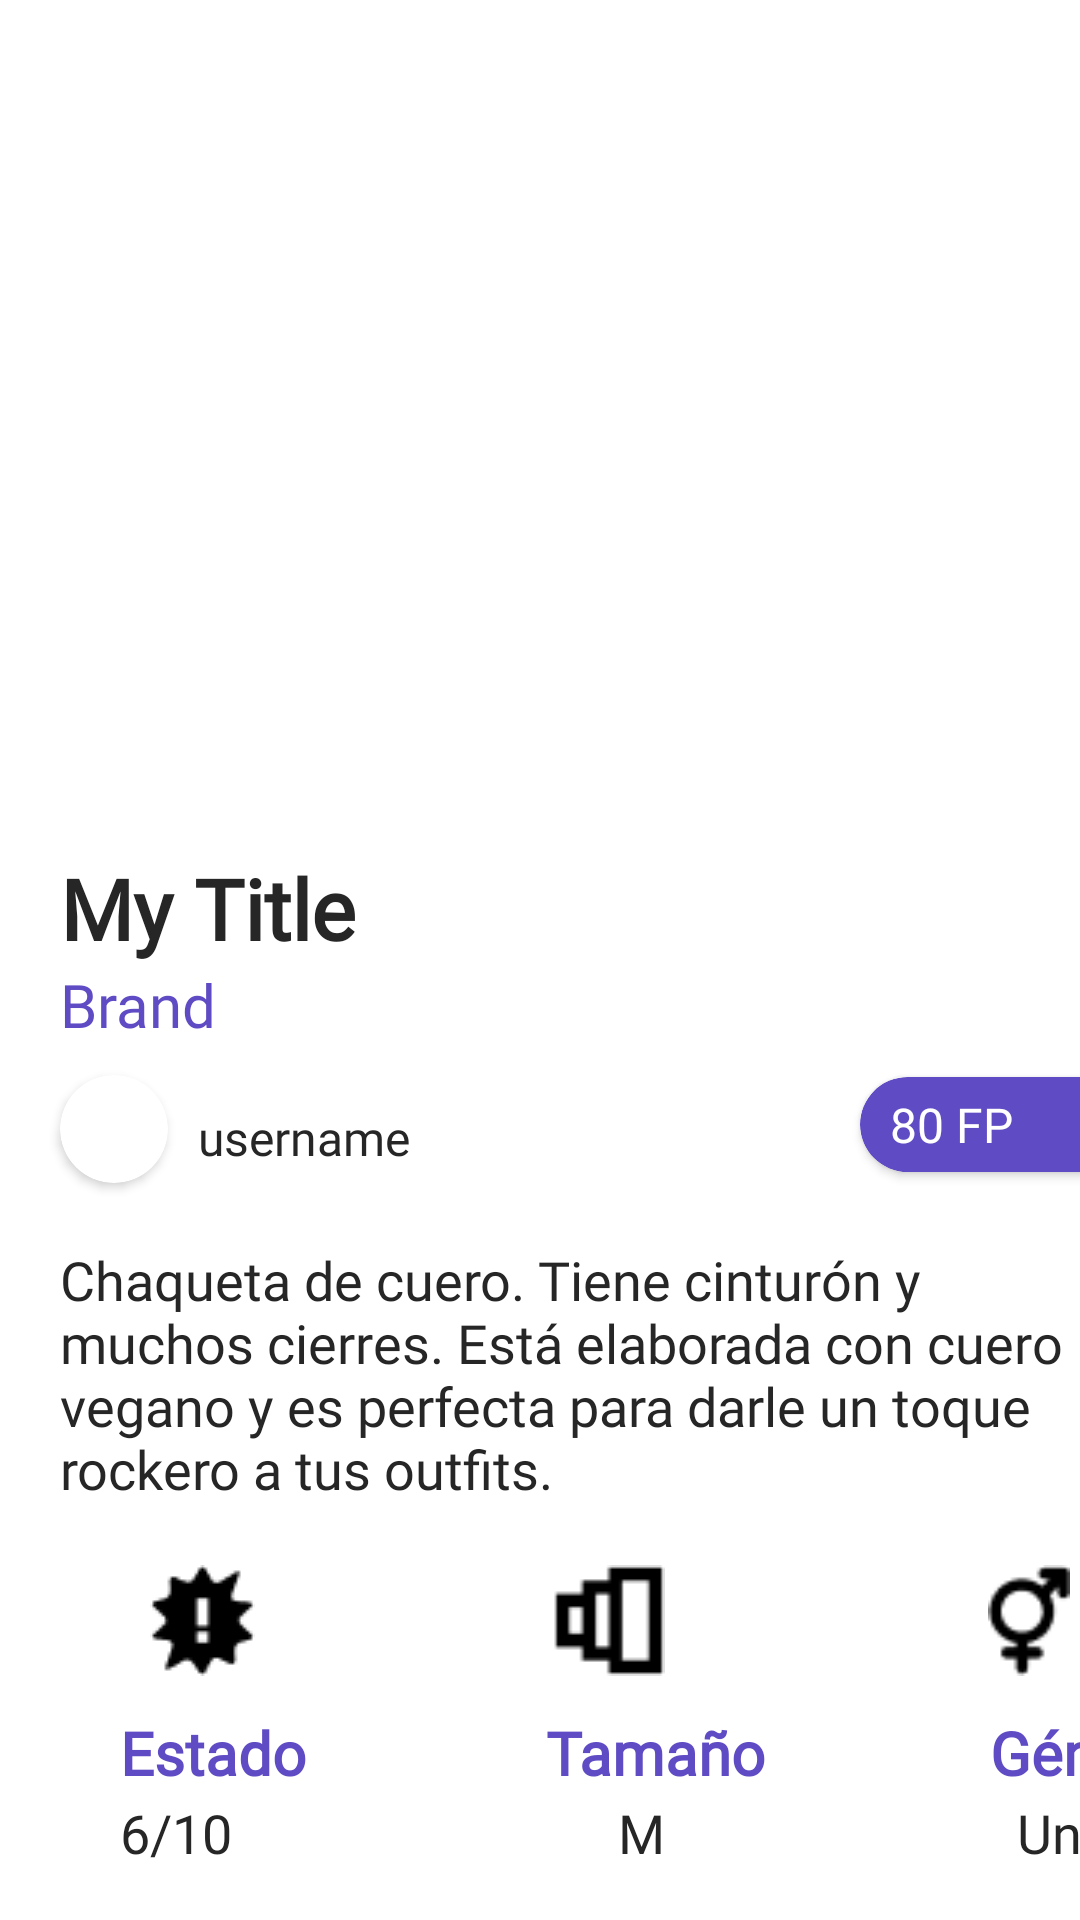

Reconstruct the res/layout file that produces this screen, plus the resources it refers to.
<!-- AndroidManifest.xml: application theme Theme.Firebaseconfig -->
<!-- res/layout/post_detail_fragment.xml -->
<?xml version="1.0" encoding="utf-8"?>
<androidx.constraintlayout.widget.ConstraintLayout xmlns:android="http://schemas.android.com/apk/res/android"
    xmlns:app="http://schemas.android.com/apk/res-auto"
    xmlns:tools="http://schemas.android.com/tools"
    android:layout_width="match_parent"
    android:layout_height="match_parent"
    android:background="@color/white">

    <TextView
        android:id="@+id/titleTV"
        android:layout_width="wrap_content"
        android:layout_height="wrap_content"
        android:layout_marginStart="20dp"
        android:fontFamily="@font/extra_bold"
        android:text="My Title"
        android:textColor="@color/font"
        android:textSize="28sp"
        android:textStyle="bold"
        app:layout_constraintStart_toStartOf="parent"
        app:layout_constraintTop_toBottomOf="@+id/mainImageIV" />

    <ImageView
        android:id="@+id/mainImageIV"
        android:layout_width="406dp"
        android:layout_height="284dp"
        app:layout_constraintEnd_toEndOf="parent"
        app:layout_constraintStart_toStartOf="parent"
        app:layout_constraintTop_toTopOf="parent"
        tools:srcCompat="@tools:sample/backgrounds/scenic" />

    <TextView
        android:id="@+id/brandTV"
        android:layout_width="wrap_content"
        android:layout_height="wrap_content"
        android:layout_marginStart="20dp"
        android:fontFamily="@font/medium"
        android:text="Brand"
        android:textColor="@color/purple"
        android:textSize="20dp"
        app:layout_constraintStart_toStartOf="parent"
        app:layout_constraintTop_toBottomOf="@+id/titleTV" />

    <androidx.cardview.widget.CardView
        android:layout_width="96dp"
        android:layout_height="0dp"
        android:layout_marginStart="150dp"
        android:layout_marginTop="75dp"
        app:cardBackgroundColor="@color/purple"
        app:cardCornerRadius="20dp"
        app:layout_constraintStart_toEndOf="@+id/textView67"
        app:layout_constraintTop_toBottomOf="@+id/mainImageIV">

        <TextView
            android:id="@+id/fpTV"
            android:layout_width="wrap_content"
            android:layout_height="wrap_content"
            android:layout_marginLeft="10dp"
            android:layout_marginTop="5dp"
            android:layout_marginBottom="5dp"
            android:fontFamily="@font/bold"
            android:text="80 FP"
            android:textColor="#FFFFFF"
            android:textSize="16sp" />
    </androidx.cardview.widget.CardView>

    <androidx.cardview.widget.CardView
        android:id="@+id/cardView"
        android:layout_width="36dp"
        android:layout_height="36dp"
        android:layout_marginStart="20dp"
        android:layout_marginTop="10dp"
        app:cardCornerRadius="30dp"
        app:layout_constraintStart_toStartOf="parent"
        app:layout_constraintTop_toBottomOf="@+id/brandTV">

        <ImageView
            android:id="@+id/usernameIV"
            android:layout_width="match_parent"
            android:layout_height="match_parent" />
    </androidx.cardview.widget.CardView>

    <TextView
        android:id="@+id/textView67"
        android:layout_width="wrap_content"
        android:layout_height="wrap_content"
        android:layout_marginStart="10dp"
        android:layout_marginTop="20dp"
        android:fontFamily="@font/regular"
        android:text="username"
        android:textColor="@color/font"
        android:textSize="16sp"
        app:layout_constraintStart_toEndOf="@+id/cardView"
        app:layout_constraintTop_toBottomOf="@+id/brandTV" />

    <TextView
        android:id="@+id/descriptionTV"
        android:layout_width="350dp"
        android:layout_height="wrap_content"
        android:layout_marginStart="20dp"
        android:layout_marginTop="20dp"
        android:fontFamily="@font/regular"
        android:text="Chaqueta de cuero. Tiene cinturón y muchos cierres. Está elaborada con cuero vegano y es perfecta para darle un toque rockero a tus outfits."
        android:textColor="@color/font"
        android:textSize="18sp"
        app:layout_constraintStart_toStartOf="parent"
        app:layout_constraintTop_toBottomOf="@+id/cardView" />

    <ImageView
        android:id="@+id/imageView11"
        android:layout_width="135dp"
        android:layout_height="wrap_content"
        android:layout_marginTop="20dp"
        app:layout_constraintStart_toStartOf="parent"
        app:layout_constraintTop_toBottomOf="@+id/descriptionTV"
        app:srcCompat="@drawable/ic_state" />

    <ImageView
        android:id="@+id/imageView12"
        android:layout_width="136dp"
        android:layout_height="wrap_content"
        android:layout_marginTop="20dp"
        app:layout_constraintStart_toEndOf="@+id/imageView11"
        app:layout_constraintTop_toBottomOf="@+id/descriptionTV"
        app:srcCompat="@drawable/ic_size" />

    <ImageView
        android:id="@+id/imageView13"
        android:layout_width="144dp"
        android:layout_height="37dp"
        android:layout_marginTop="20dp"
        app:layout_constraintStart_toEndOf="@+id/imageView12"
        app:layout_constraintTop_toBottomOf="@+id/descriptionTV"
        app:srcCompat="@drawable/gender_icon" />

    <TextView
        android:id="@+id/textView70"
        android:layout_width="wrap_content"
        android:layout_height="wrap_content"
        android:layout_marginStart="40dp"
        android:layout_marginTop="12dp"
        android:fontFamily="@font/bold"
        android:text="Estado"
        android:textColor="@color/purple"
        android:textSize="20sp"
        android:textStyle="bold"
        app:layout_constraintStart_toStartOf="parent"
        app:layout_constraintTop_toBottomOf="@+id/imageView11" />

    <TextView
        android:id="@+id/stateTV"
        android:layout_width="wrap_content"
        android:layout_height="wrap_content"
        android:layout_marginStart="40dp"
        android:layout_marginTop="40dp"
        android:fontFamily="@font/medium"
        android:text="6/10"
        android:textColor="@color/font"
        android:textSize="18dp"
        android:textStyle="normal"
        app:layout_constraintStart_toStartOf="parent"
        app:layout_constraintTop_toBottomOf="@+id/imageView11" />

    <TextView
        android:id="@+id/textView73"
        android:layout_width="wrap_content"
        android:layout_height="wrap_content"
        android:layout_marginStart="75dp"
        android:layout_marginTop="12dp"
        android:fontFamily="@font/bold"
        android:text="Género"
        android:textColor="@color/purple"
        android:textSize="20sp"
        android:textStyle="bold"
        app:layout_constraintStart_toEndOf="@+id/textView71"
        app:layout_constraintTop_toBottomOf="@+id/imageView13" />

    <TextView
        android:id="@+id/genderTV"
        android:layout_width="wrap_content"
        android:layout_height="wrap_content"
        android:layout_marginStart="84dp"
        android:layout_marginTop="40dp"
        android:fontFamily="@font/medium"
        android:text="Unisex"
        android:textColor="@color/font"
        android:textSize="18dp"
        android:textStyle="normal"
        app:layout_constraintStart_toEndOf="@+id/textView71"
        app:layout_constraintTop_toBottomOf="@+id/imageView13" />

    <TextView
        android:id="@+id/textView71"
        android:layout_width="wrap_content"
        android:layout_height="wrap_content"
        android:layout_marginStart="80dp"
        android:layout_marginTop="12dp"
        android:fontFamily="@font/bold"
        android:text="Tamaño"
        android:textColor="@color/purple"
        android:textSize="20sp"
        android:textStyle="bold"
        app:layout_constraintStart_toEndOf="@+id/textView70"
        app:layout_constraintTop_toBottomOf="@+id/imageView12" />

    <TextView
        android:id="@+id/sizeTV"
        android:layout_width="wrap_content"
        android:layout_height="wrap_content"
        android:layout_marginStart="104dp"
        android:layout_marginTop="40dp"
        android:fontFamily="@font/medium"
        android:text="M"
        android:textColor="@color/font"
        android:textSize="18dp"
        android:textStyle="normal"
        app:layout_constraintStart_toEndOf="@+id/textView70"
        app:layout_constraintTop_toBottomOf="@+id/imageView12" />

    <Button
        android:id="@+id/exchangeBtn"
        android:layout_width="322dp"
        android:layout_height="48dp"
        android:layout_marginTop="20dp"
        android:background="@drawable/main_btn"
        android:fontFamily="@font/bold"
        android:text="INTERCAMBIAR"
        android:textColor="@color/white"
        android:textSize="20sp"
        app:layout_constraintEnd_toEndOf="parent"
        app:layout_constraintStart_toStartOf="parent"
        app:layout_constraintTop_toBottomOf="@+id/sizeTV" />

    <ImageView
        android:id="@+id/backBTN"
        android:layout_width="39dp"
        android:layout_height="39dp"
        android:layout_marginStart="10dp"
        android:layout_marginTop="20dp"
        app:layout_constraintStart_toStartOf="parent"
        app:layout_constraintTop_toTopOf="parent"
        app:srcCompat="@drawable/arrow_back_24px" />
</androidx.constraintlayout.widget.ConstraintLayout>
<!-- resources referenced by this layout -->
<resources>
  <color name="font">#262626</color>
  <color name="purple">#5F4BC4</color>
  <color name="white">#FFFFFFFF</color>
  <!-- drawable gender_icon: png bitmap (drawable, 506 bytes) -->
  <!-- drawable ic_size: png bitmap (drawable, 357 bytes) -->
  <!-- drawable ic_state: png bitmap (drawable, 584 bytes) -->
  <!-- drawable main_btn (drawable) -->
  <?xml version="1.0" encoding="utf-8"?>
  <shape xmlns:android="http://schemas.android.com/apk/res/android">
      <solid android:color="#5F4BC4"/>
      <corners android:radius="10dp"/>
  </shape>
  <style name="Theme.Firebaseconfig" parent="Base.Theme.Firebaseconfig" />
  <style name="Base.Theme.Firebaseconfig" parent="Theme.AppCompat.DayNight.NoActionBar">
          
          
      </style>
</resources>
